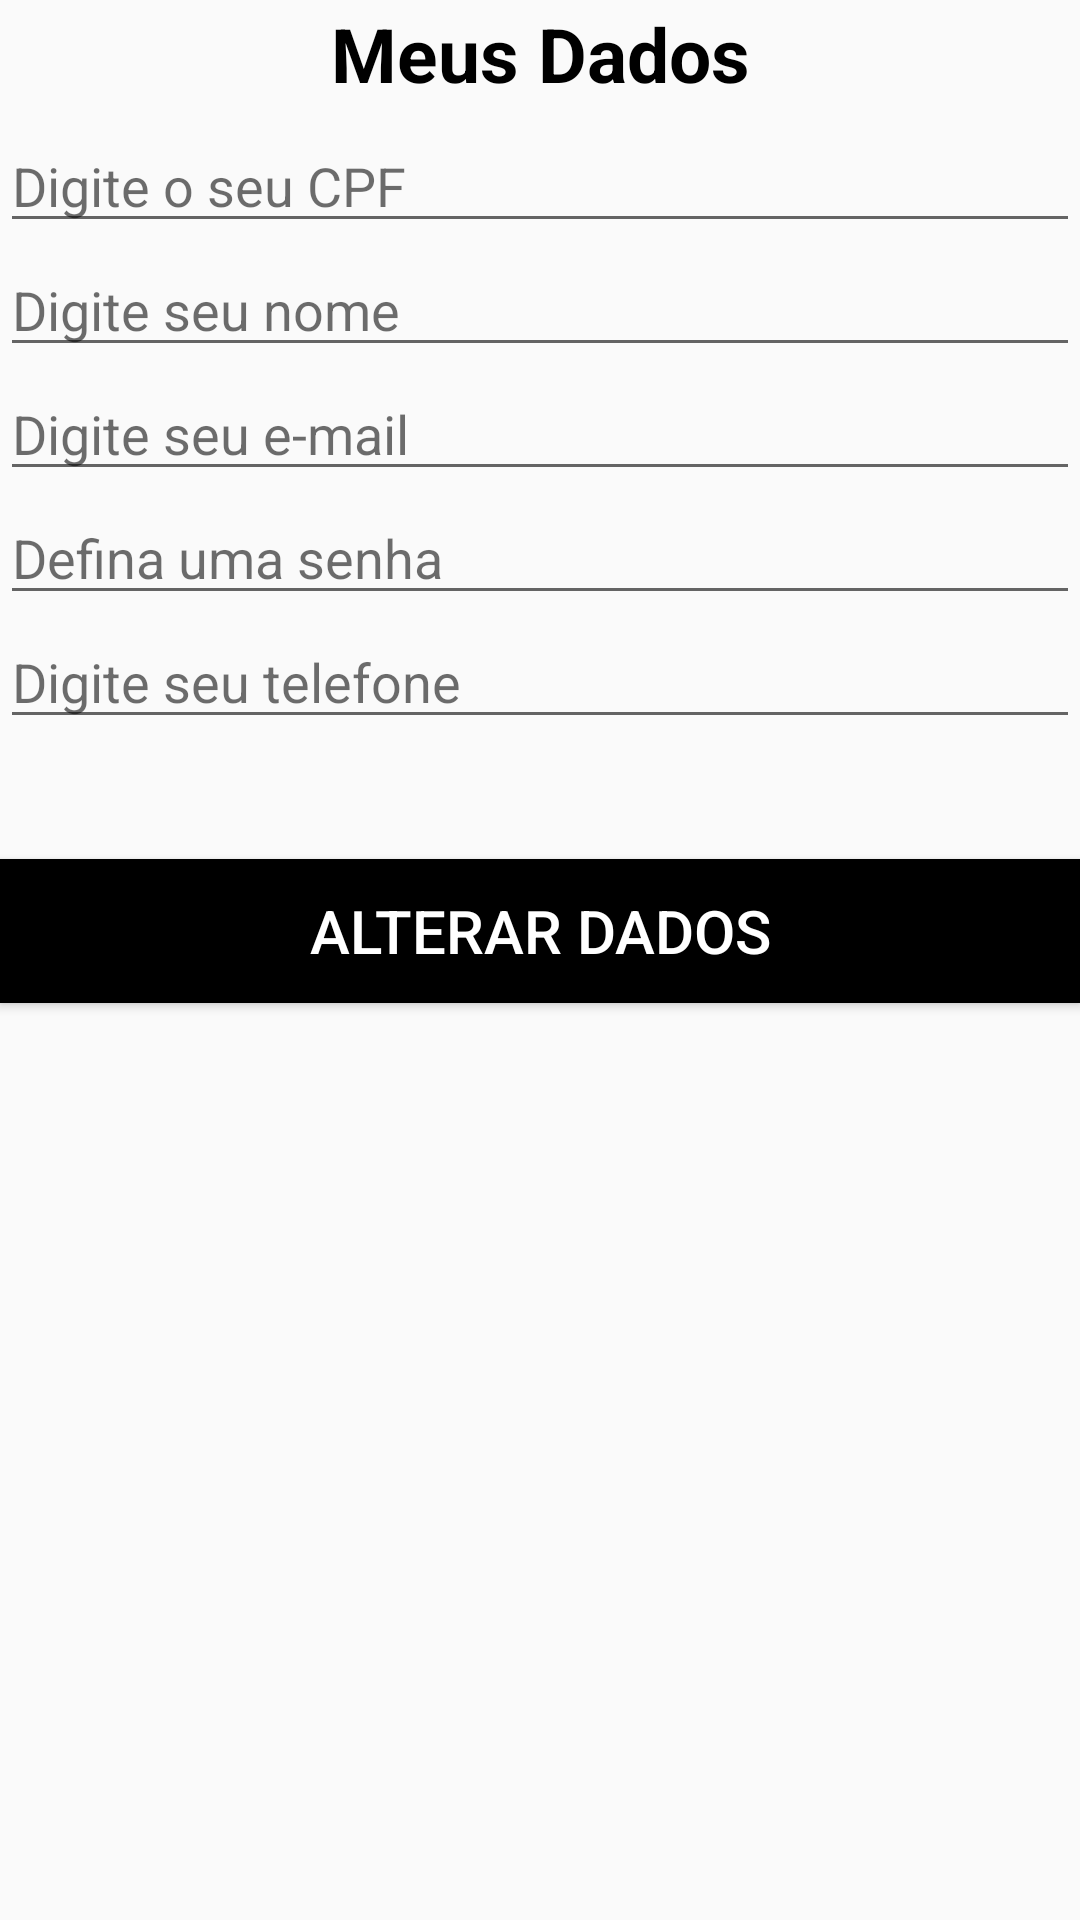

The Android layout XML behind this screen, and the referenced resources:
<!-- AndroidManifest.xml: application theme AppTheme -->
<!-- res/layout/fragment_alterardados.xml -->
<?xml version="1.0" encoding="utf-8"?>
<androidx.constraintlayout.widget.ConstraintLayout xmlns:android="http://schemas.android.com/apk/res/android"
    xmlns:app="http://schemas.android.com/apk/res-auto"
    xmlns:tools="http://schemas.android.com/tools"
    android:layout_width="match_parent"
    android:layout_height="match_parent"
    tools:context=".ui.alterardados.AlterarDados">

    <TextView
        android:id="@+id/textTop"
        android:layout_width="0dp"
        android:layout_height="wrap_content"
        android:layout_marginStart="8dp"
        android:layout_marginTop="1dp"
        android:layout_marginEnd="8dp"
        android:text="Meus Dados"
        android:textAlignment="center"
        android:textColor="#000"
        android:textSize="25sp"
        android:textStyle="bold"
        app:layout_constraintEnd_toEndOf="parent"
        app:layout_constraintStart_toStartOf="parent"
        app:layout_constraintTop_toTopOf="parent" />

    <EditText
        android:id="@+id/nomeAlt"
        android:layout_width="0dp"
        android:layout_height="wrap_content"
        android:ems="10"
        android:hint="Digite seu nome"
        android:inputType="textPersonName"
        android:textColor="#000"
        android:textColorHint="#92000000"
        app:layout_constraintEnd_toEndOf="parent"
        app:layout_constraintHorizontal_bias="1.0"
        app:layout_constraintStart_toStartOf="parent"
        app:layout_constraintTop_toBottomOf="@+id/cpfAlt" />

    <EditText
        android:id="@+id/telefoneAlt"
        android:layout_width="0dp"
        android:layout_height="wrap_content"
        android:ems="10"
        android:hint="Digite seu telefone"
        android:inputType="textPersonName"
        android:textColor="#000"
        android:textColorHint="#92000000"
        app:layout_constraintEnd_toEndOf="parent"
        app:layout_constraintHorizontal_bias="1.0"
        app:layout_constraintStart_toStartOf="parent"
        app:layout_constraintTop_toBottomOf="@+id/senha2Alt" />

    <EditText
        android:id="@+id/cpfAlt"
        android:layout_width="0dp"
        android:layout_height="wrap_content"
        android:layout_marginTop="5dp"
        android:ems="10"
        android:hint="Digite o seu CPF"
        android:inputType="number"
        android:textColor="#000"
        android:textColorHint="#92000000"
        app:layout_constraintEnd_toEndOf="parent"
        app:layout_constraintHorizontal_bias="0.0"
        app:layout_constraintStart_toStartOf="parent"
        app:layout_constraintTop_toBottomOf="@+id/textTop" />

    <EditText
        android:id="@+id/emailAlt"
        android:layout_width="0dp"
        android:layout_height="wrap_content"
        android:ems="10"
        android:hint="Digite seu e-mail"
        android:inputType="textEmailAddress"
        android:textColor="#000"
        android:textColorHint="#92000000"
        app:layout_constraintEnd_toEndOf="parent"
        app:layout_constraintStart_toStartOf="parent"
        app:layout_constraintTop_toBottomOf="@+id/nomeAlt" />

    <EditText
        android:id="@+id/senha2Alt"
        android:layout_width="0dp"
        android:layout_height="wrap_content"
        android:ems="10"
        android:hint="Defina uma senha"
        android:inputType="textPassword"
        android:textColor="#000"
        android:textColorHint="#92000000"
        app:layout_constraintEnd_toEndOf="parent"
        app:layout_constraintStart_toStartOf="parent"
        app:layout_constraintTop_toBottomOf="@+id/emailAlt" />

    <Button
        android:id="@+id/alterar"
        android:layout_width="0dp"
        android:layout_height="48dp"
        android:layout_alignParentStart="true"
        android:layout_alignParentEnd="true"
        android:layout_alignParentBottom="true"
        android:layout_marginTop="40dp"
        android:background="#000"
        android:text="Alterar Dados"
        android:textColor="#fff"
        android:textSize="20sp"
        app:layout_constraintEnd_toEndOf="parent"
        app:layout_constraintHorizontal_bias="0.0"
        app:layout_constraintStart_toStartOf="parent"
        app:layout_constraintTop_toBottomOf="@+id/telefoneAlt" />

</androidx.constraintlayout.widget.ConstraintLayout>
<!-- resources referenced by this layout -->
<resources>
  <style name="AppTheme" parent="Base.Theme.AppCompat.Light.DarkActionBar">
          
          <item name="colorPrimary">@color/colorPrimary</item>
          <item name="colorPrimaryDark">@color/colorPrimaryDark</item>
          <item name="colorAccent">@color/colorAccent</item>
      </style>
  <color name="colorPrimary">#6200EE</color>
  <color name="colorPrimaryDark">#3700B3</color>
  <color name="colorAccent">#03DAC5</color>
</resources>
